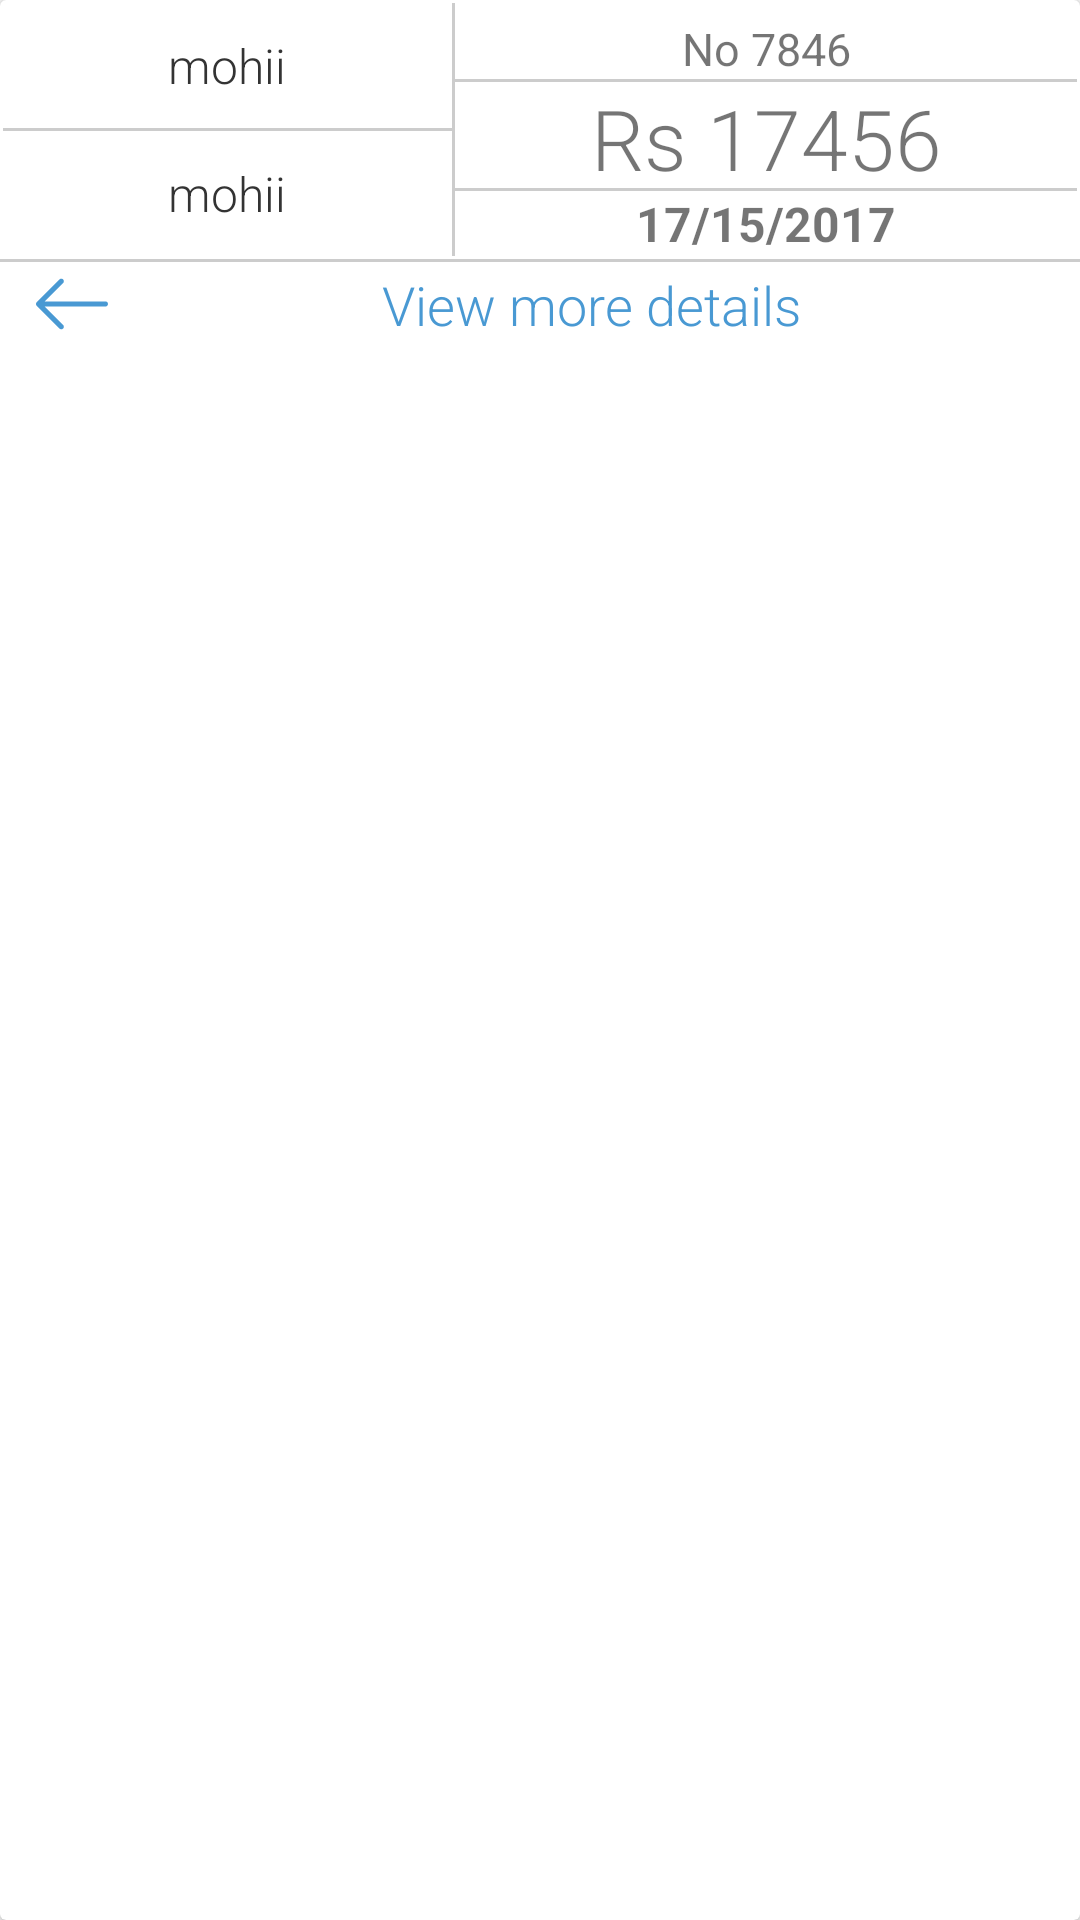

Here is an Android app screen rendered from its layout file. Give the layout XML and the strings, colors and styles it references.
<!-- AndroidManifest.xml: application theme AppTheme -->
<!-- res/layout/confirmation_list_item.xml -->
<?xml version="1.0" encoding="utf-8"?>
<android.support.v7.widget.CardView
    xmlns:android="http://schemas.android.com/apk/res/android"
    android:layout_width="match_parent"
    android:layout_margin="5dp"
    android:layout_height="wrap_content">
    <LinearLayout
        android:layout_width="match_parent"
        android:orientation="vertical"
        android:layout_height="wrap_content">
    <LinearLayout
    android:orientation="horizontal"
    android:layout_margin="1dp"
    android:layout_width="match_parent"
    android:layout_height="match_parent"
    android:weightSum="2">
    <LinearLayout
        android:layout_width="wrap_content"
        android:layout_height="wrap_content"
        android:orientation="vertical"
        android:weightSum="2"
        android:layout_weight="1">
    <TextView
        android:layout_width="match_parent"
        android:layout_height="match_parent"
        android:id="@+id/buyer_name_tx"
        android:textColor="#333"
        android:padding="10dp"
        android:gravity="center"
        android:text="mohii"
        android:fontFamily="sans-serif-light"
        android:textSize="16sp"
        />
        <LinearLayout
            android:layout_width="match_parent"
            android:background="#ccc"
            android:layout_height="1dp"/>
    <TextView
        android:layout_width="match_parent"
        android:layout_height="match_parent"
        android:id="@+id/seller_name_tx"
        android:textColor="#333"
        android:padding="10dp"
        android:gravity="center"
        android:text="mohii"
        android:fontFamily="sans-serif-light"
        android:textSize="16sp"
        />
</LinearLayout>
    <LinearLayout
        android:layout_width="1dp"
        android:background="#ccc"
        android:layout_height="match_parent"/>
    <LinearLayout
        android:layout_width="wrap_content"
        android:layout_height="match_parent"
        android:orientation="vertical"
        android:paddingTop="5dp"
        android:weightSum="1"
        android:layout_weight="1">
        <TextView
            android:layout_width="match_parent"
            android:textSize="15sp"
            android:text="No 7846"
            android:gravity="center"
            android:id="@+id/invoice"
            android:fontFamily="sans-serif"
            android:layout_height="wrap_content" />
        <LinearLayout
            android:layout_width="match_parent"
            android:background="#ccc"
            android:layout_height="1dp"/>
        <TextView
            android:layout_width="match_parent"
            android:layout_height="match_parent"
            android:text="Rs 17456"
            android:gravity="center"
            android:layout_weight="1"
            android:fontFamily="sans-serif-light"
            android:textSize="28sp"
            android:id="@+id/total"/>
        <LinearLayout
            android:layout_width="match_parent"
            android:background="#ccc"
            android:layout_height="1dp"/>
        <TextView
            android:layout_width="match_parent"
            android:layout_height="wrap_content"
            android:text="17/15/2017"
            android:gravity="center"
            android:textStyle="bold"
            android:textSize="16sp"
            android:id="@+id/date"/>

    </LinearLayout>

</LinearLayout>
        <LinearLayout
            android:layout_width="match_parent"
            android:background="#ccc"
            android:layout_height="1dp"/>
        <LinearLayout
            android:layout_width="match_parent"
            android:layout_height="wrap_content">
                <TextView
                    android:layout_width="match_parent"
                    android:layout_height="wrap_content"
                    android:layout_marginLeft="10dp"
                    android:textColor="@color/colorPrimary"
                    android:text="View more details"
                    android:drawableLeft="@drawable/ic_left_arrow"
                    android:gravity="center"
                    android:padding="2dp"
                    android:fontFamily="sans-serif-light"
                    android:textSize="18sp"/>
        </LinearLayout>
    </LinearLayout>
</android.support.v7.widget.CardView>
<!-- resources referenced by this layout -->
<resources>
  <color name="colorPrimary">#4999d3</color>
  <!-- drawable ic_left_arrow (drawable) -->
  <vector android:height="24dp" android:viewportHeight="31.494"
      android:viewportWidth="31.494" android:width="24dp" xmlns:android="http://schemas.android.com/apk/res/android">
      <path android:fillColor="@color/colorPrimary" android:pathData="M10.273,5.009c0.444,-0.444 1.143,-0.444 1.587,0c0.429,0.429 0.429,1.143 0,1.571l-8.047,8.047h26.554c0.619,0 1.127,0.492 1.127,1.111c0,0.619 -0.508,1.127 -1.127,1.127H3.813l8.047,8.032c0.429,0.444 0.429,1.159 0,1.587c-0.444,0.444 -1.143,0.444 -1.587,0l-9.952,-9.952c-0.429,-0.429 -0.429,-1.143 0,-1.571L10.273,5.009z"/>
  </vector>
  <style name="AppTheme" parent="Theme.AppCompat.Light.DarkActionBar">
          
          <item name="colorPrimary">@color/colorPrimary</item>
          <item name="colorPrimaryDark">@color/colorPrimaryDark</item>
          <item name="colorAccent">@color/colorAccent</item>
      </style>
  <color name="colorPrimaryDark">#0361a5</color>
  <color name="colorAccent">#FF4081</color>
</resources>
